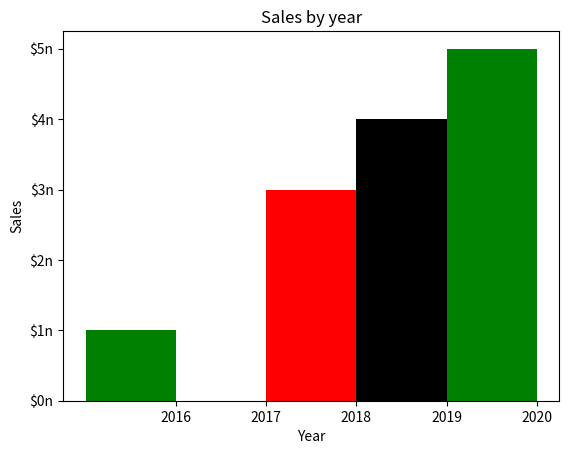

The matplotlib source for this figure:
import matplotlib.pyplot as plt

def main():

    left_edges = [0, 10, 20, 30, 40]

    heights = [100, 200, 300, 400, 500]

    bar_width = 10

    plt.bar(left_edges, heights, bar_width, color={'r', 'g', 'w', 'k'})

    plt.title('Sales by year')

    plt.xlabel('Year')
    plt.ylabel('Sales')

    plt.xticks([5, 15, 25, 35, 45],
               ['2016', '2017', '2018', '2019', '2020'])
    plt.yticks([0, 100, 200 ,300, 400, 500],
               ['$0n', '$1n', '$2n', '$3n', '$4n', '$5n'])
    
    plt.show()

main()